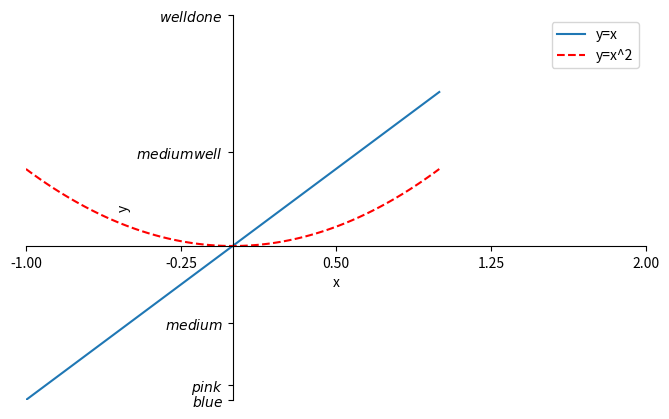

The matplotlib source for this figure:
import matplotlib.pyplot as plt
import numpy as np

x = np.linspace(-1,1,100)
y1 = 2*x
y2 = x**2

plt.figure(figsize=(8,5))
#set ticks
plt.xlim((-1,2))
plt.ylim((1,3))
plt.xlabel('x')
plt.ylabel('y')
new_ticks = np.linspace(-1,2,5)
plt.xticks(new_ticks)
plt.yticks([-2,-1.8,-1,1.22,3],
	[r'$blue$',r'$pink$',r'$medium$',r'$medium well$',r'$well done$'])
#gca = 'get current axis'
ax = plt.gca()
#hide top & right spines
ax.spines['right'].set_color('none')
ax.spines['top'].set_color('none')
#place ticks
ax.xaxis.set_ticks_position('bottom')
ax.yaxis.set_ticks_position('left')
#place axises
ax.spines['bottom'].set_position(('data',0))
ax.spines['left'].set_position(('data',0))
########
l1, =plt.plot(x,y1,label='y=x')
l2, =plt.plot(x,y2,color='red',linestyle='--',label='y=x^2')
plt.legend(handles=[l1,l2],loc='best')
########
plt.show()